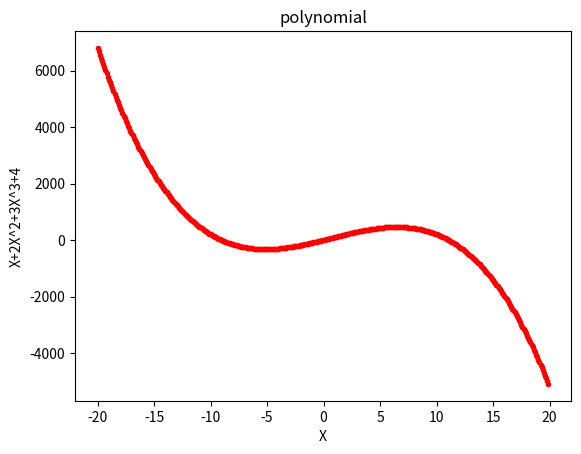

Write the Python code that produced this figure.
# -*- coding: utf-8 -*-
"""
Created on Tue Mar  9 23:15:46 2021

@author: lankuohsing
"""

# In[]
import matplotlib.pyplot as plt
import numpy as np
# In[]
def plotData(X,Y,xLabel="", yLabel="", title=""):
    plt.plot(X,Y,'r.')
    plt.xlabel(xLabel)
    plt.ylabel(yLabel)
    plt.title(title)
    plt.show()


if __name__=="__main__":
    X = np.arange(-20., 20., 0.1)
    Y=100*X+2*X**2-1*X**3+5
    plotData(X,Y,"X","X+2X^2+3X^3+4",title="polynomial")